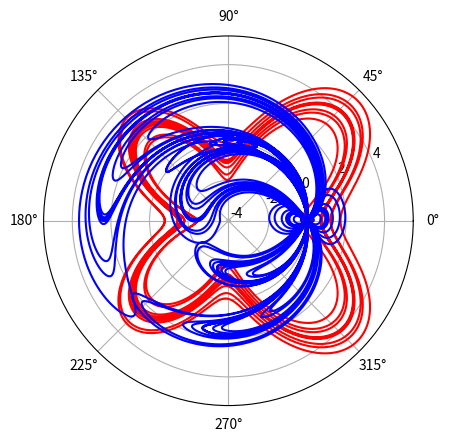

This figure's Python source:
from math import *
import numpy as np
import matplotlib.pyplot as plt
t=np.linspace(0,24*np.pi,10000)
r=np.exp(np.cos(t))-2*np.cos(4*t) + (np.sin(t/12))**5
plt.polar(t,r,color='red')
plt.show()
x=r*np.cos(t)
y=r*np.sin(t)
plt.plot(x,y,color='blue')
plt.show()
